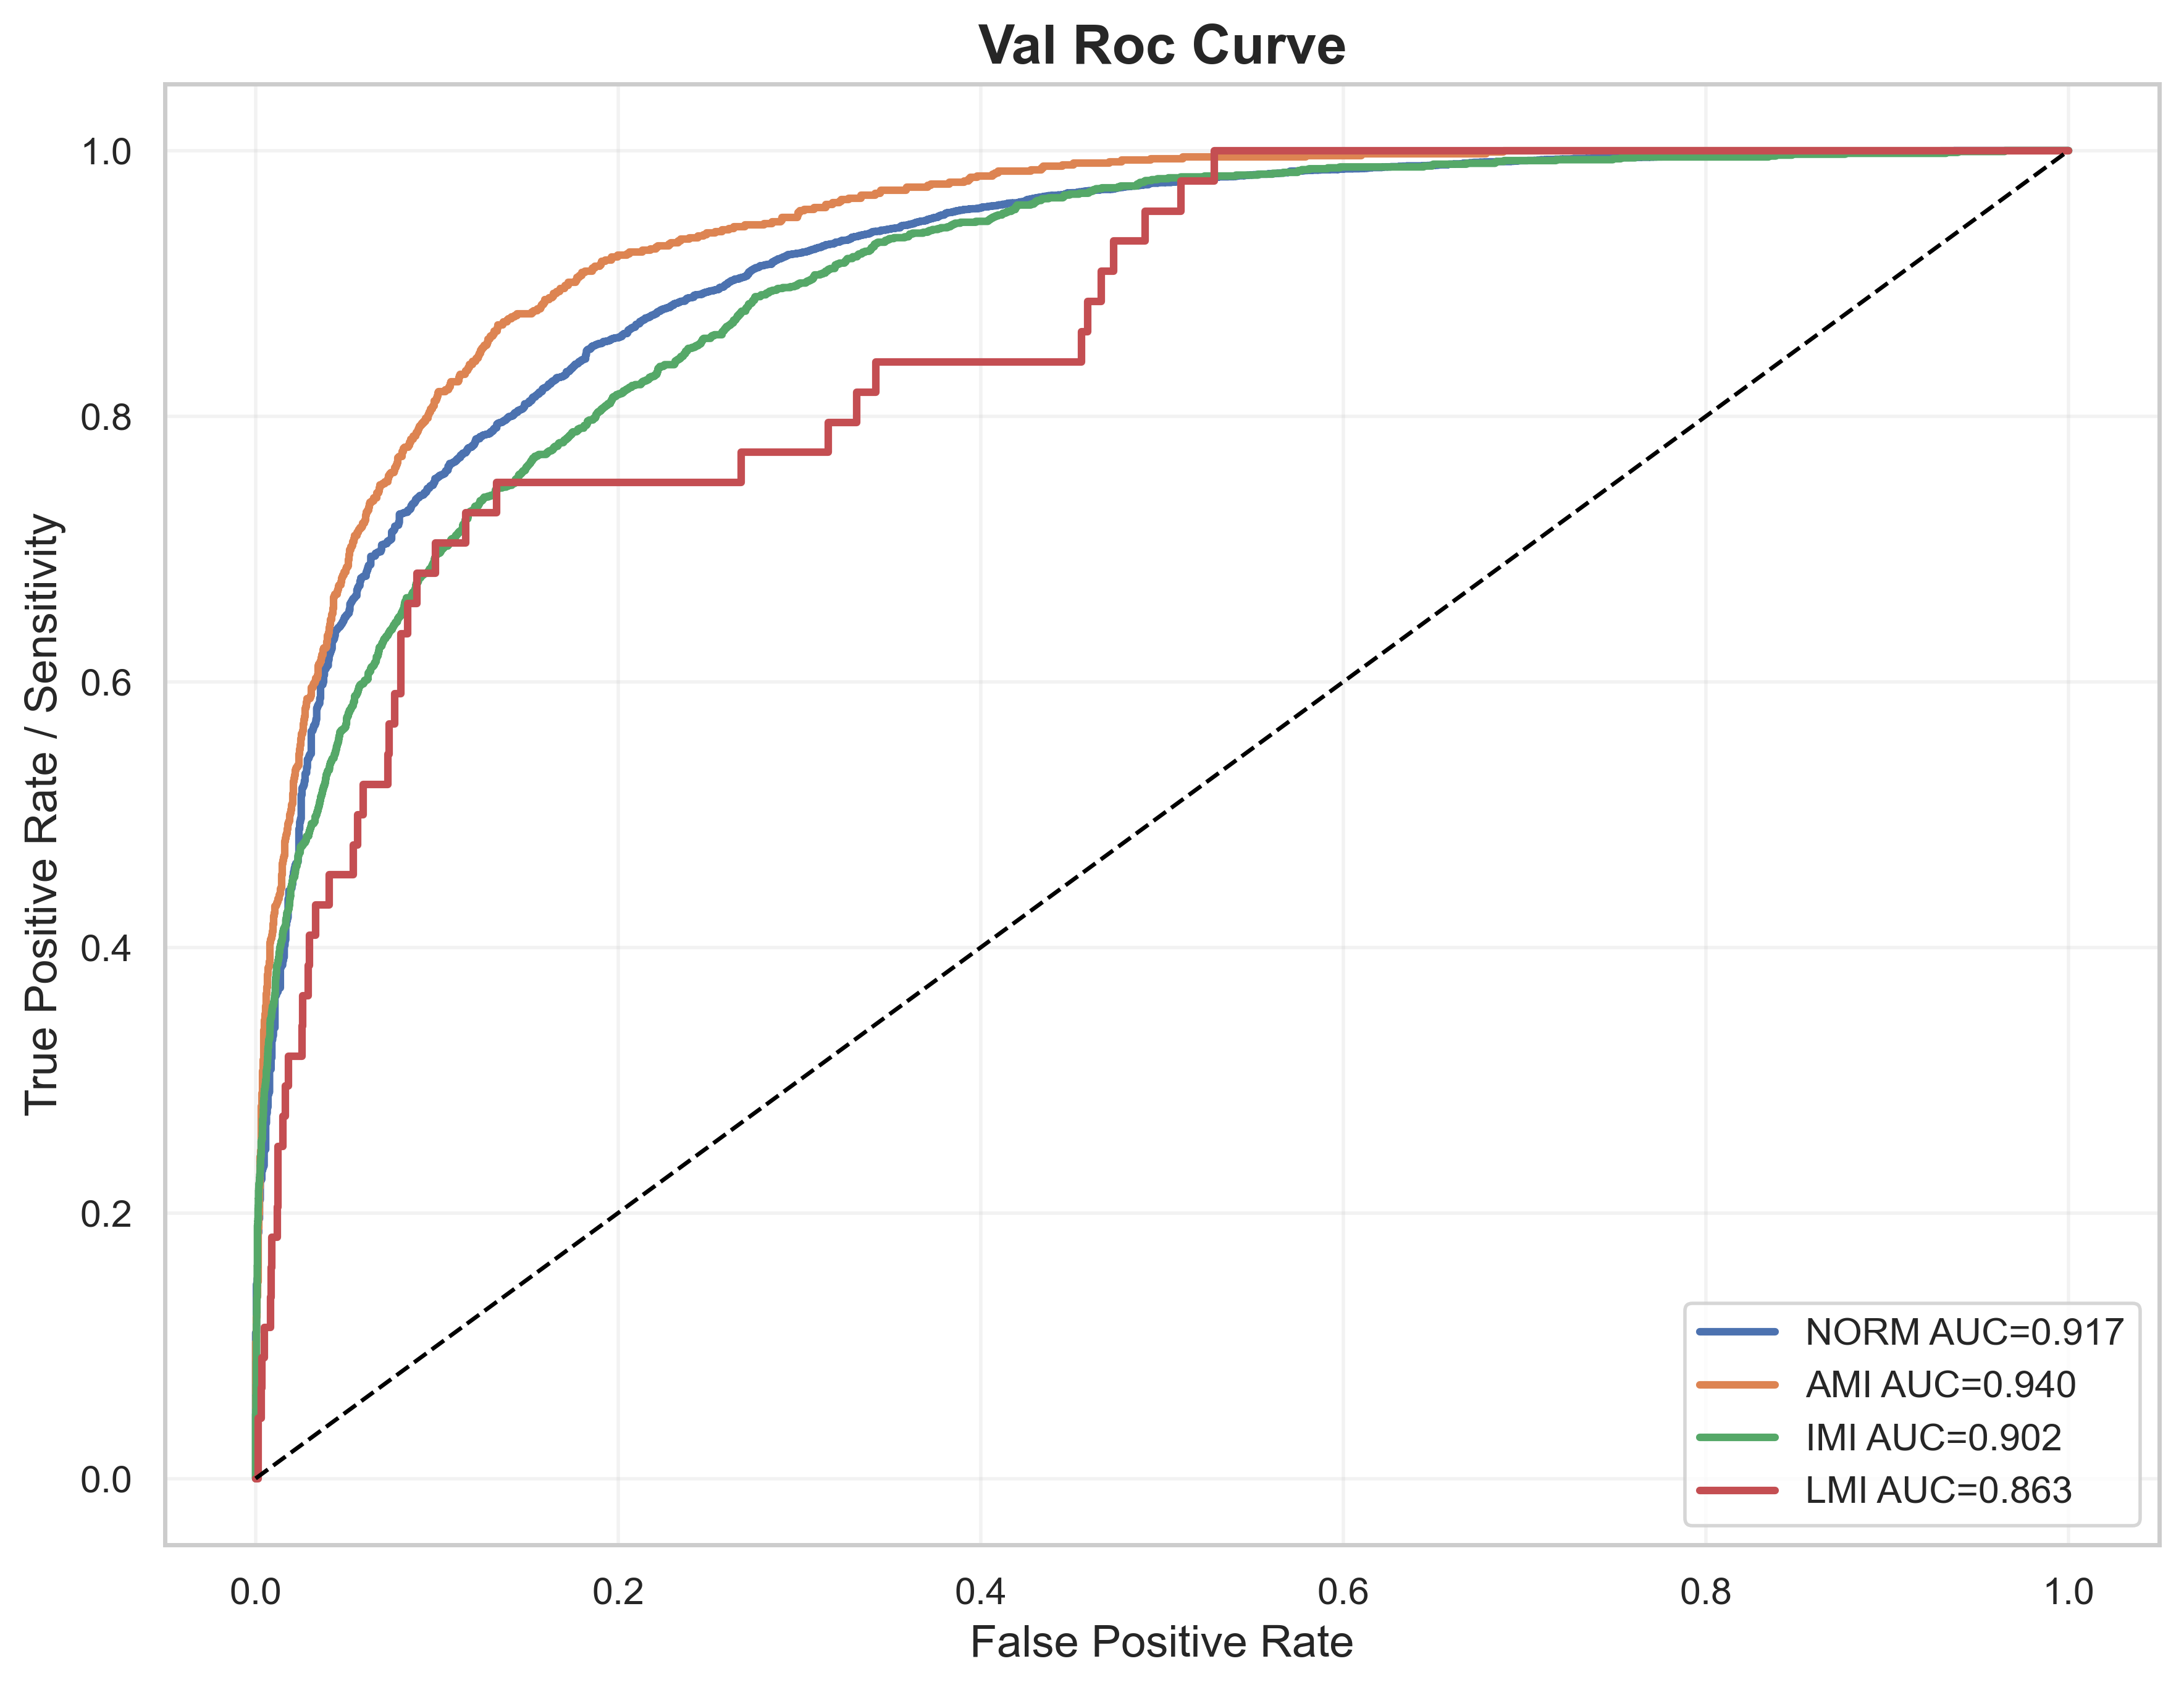

Values plotted in this chart, from the file beside it:
label, fpr, tpr, auc
NORM, 0.0, 0.0, 0.9166
NORM, 0.0, 9.818360333824252e-05, 0.9166
NORM, 0.0, 0.01198, 0.9166
NORM, 0.0, 0.01217, 0.9166
NORM, 0.0, 0.02042, 0.9166
NORM, 0.0, 0.02062, 0.9166
NORM, 0.0, 0.04546, 0.9166
NORM, 0.0, 0.04566, 0.9166
NORM, 0.0, 0.05056, 0.9166
NORM, 0.0, 0.05076, 0.9166
NORM, 0.0, 0.06156, 0.9166
NORM, 0.0, 0.06176, 0.9166
NORM, 0.0, 0.07442, 0.9166
NORM, 0.0, 0.07462, 0.9166
NORM, 0.0, 0.09936, 0.9166
NORM, 0.0, 0.09956, 0.9166
NORM, 0.0, 0.1041, 0.9166
NORM, 0.0, 0.1043, 0.9166
NORM, 0.0, 0.1073, 0.9166
NORM, 0.0, 0.1075, 0.9166
NORM, 0.0, 0.1098, 0.9166
NORM, 0.0004263, 0.1098, 0.9166
NORM, 0.0004263, 0.1266, 0.9166
NORM, 0.0004263, 0.1268, 0.9166
NORM, 0.0004263, 0.136, 0.9166
NORM, 0.0004263, 0.1364, 0.9166
NORM, 0.0004263, 0.1431, 0.9166
NORM, 0.0004263, 0.1432, 0.9166
NORM, 0.0004263, 0.1462, 0.9166
NORM, 0.0008525, 0.1462, 0.9166
NORM, 0.0008525, 0.1477, 0.9166
NORM, 0.0008525, 0.1479, 0.9166
NORM, 0.0008525, 0.1505, 0.9166
NORM, 0.001279, 0.1505, 0.9166
NORM, 0.001279, 0.1509, 0.9166
NORM, 0.001279, 0.1511, 0.9166
NORM, 0.001279, 0.1535, 0.9166
NORM, 0.001279, 0.1537, 0.9166
NORM, 0.001279, 0.1786, 0.9166
NORM, 0.001279, 0.1788, 0.9166
NORM, 0.001279, 0.1851, 0.9166
NORM, 0.001705, 0.1851, 0.9166
NORM, 0.001705, 0.1955, 0.9166
NORM, 0.002131, 0.1955, 0.9166
NORM, 0.002131, 0.2098, 0.9166
NORM, 0.002558, 0.2099, 0.9166
NORM, 0.002558, 0.2227, 0.9166
NORM, 0.002558, 0.2229, 0.9166
NORM, 0.002558, 0.2243, 0.9166
NORM, 0.002984, 0.2243, 0.9166
NORM, 0.002984, 0.2244, 0.9166
NORM, 0.002984, 0.2252, 0.9166
NORM, 0.00341, 0.2252, 0.9166
NORM, 0.00341, 0.2308, 0.9166
NORM, 0.00341, 0.231, 0.9166
NORM, 0.00341, 0.2319, 0.9166
NORM, 0.003836, 0.2319, 0.9166
NORM, 0.003836, 0.234, 0.9166
NORM, 0.004263, 0.234, 0.9166
NORM, 0.004263, 0.2354, 0.9166
... 4,712 more rows
